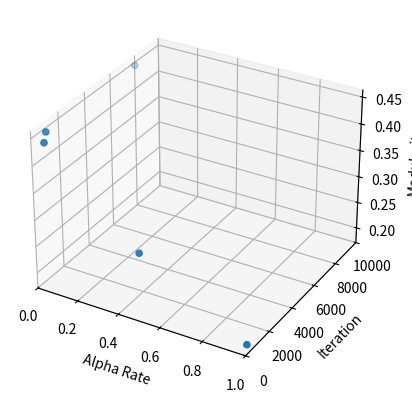

Source code (Python):

import matplotlib.pyplot as plt


#plt.plot([10,500,1000,2000,4000,6000,8000,10000,15000],[25497,37337,34452,41464,41024,41861,41095,42275,42303])
# plt.plot([10,500,1000,2000,4000,6000,8000,10000,15000],[25497,35085,34452,41464,41024,41861,41095,42275,42303],'-o')
#
# plt.ylabel("Iteration")
# plt.ylim((20000, 50000))
# plt.xlabel("Number of Edges")

from mpl_toolkits import mplot3d
#matplotlib inline
import numpy as np
import matplotlib.pyplot as plt

fig = plt.figure()
ax = plt.axes(projection='3d')


plt.ylabel("Iteration")
plt.xlim((0, 1))
plt.ylim((0, 10000))

plt.xlabel("Alpha Rate")
x_data=[1,0.5,0.05,0.005,0.0005]#alpha
y_data=[103,106,206,1008,8008,] #iteration
#z_data=[0.7226,0.8326,0.7489,0.7489,0.7489] #NMI
#ax.set_zlabel('NMI');
#plt.plot(x_data,y_data,z_data,'-o')
#ax.scatter3D(x_data, y_data, z_data);

z_data=[0.1892,0.2962,0.4444,0.4444,0.4444]
ax.set_zlabel('Modularity');
ax.scatter3D(x_data, y_data, z_data);

plt.show()